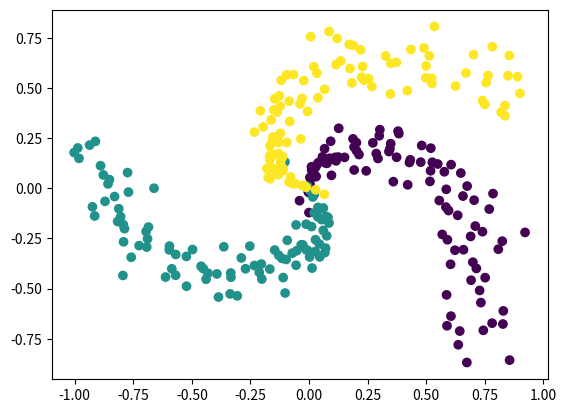
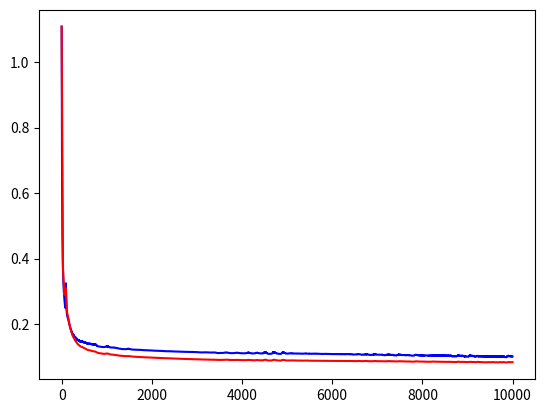

Source code (Python) for these figures, in order:
import numpy as np
import matplotlib.pyplot as plt

# Generador basado en ejemplo del curso CS231 de Stanford: 
# CS231n Convolutional Neural Networks for Visual Recognition
# (https://cs231n.github.io/neural-networks-case-study/)
def generar_datos_clasificacion(cantidad_ejemplos, cantidad_clases):
    FACTOR_ANGULO = 0.79
    AMPLITUD_ALEATORIEDAD = 0.1

    # Calculamos la cantidad de puntos por cada clase, asumiendo la misma cantidad para cada 
    # una (clases balanceadas)
    n = int(cantidad_ejemplos / cantidad_clases)

    # Entradas: 2 columnas (x1 y x2) que son las coordenadas del punto
    x = np.zeros((cantidad_ejemplos, 2))
    # Salida deseada ("target"): 1 columna que contendra la clase correspondiente (codificada como un entero)
    t = np.zeros(cantidad_ejemplos, dtype="uint8")  # 1 columna: la clase correspondiente (t -> "target")

    randomgen = np.random.default_rng()

    # Por cada clase (que va de 0 a cantidad_clases)...
    for clase in range(cantidad_clases):
        # Tomando la ecuacion parametrica del circulo (x = r * cos(t), y = r * sin(t)), generamos 
        # radios distribuidos uniformemente entre 0 y 1 para la clase actual, y agregamos un poco de
        # aleatoriedad

        #La aleatoriedad se agrega a través de una distribución normal con desviación estándar 1. Esta 
        #devuelve n=100 puntos de la distribución, que se suman a los n=100 radios constantes sacados
        #del primer término
        radios = np.linspace(0, 1, n) + AMPLITUD_ALEATORIEDAD * randomgen.standard_normal(size=n)

        # ... y angulos distribuidos tambien uniformemente, con un desfasaje por cada clase
        angulos = np.linspace(clase * np.pi * FACTOR_ANGULO, (clase + 1) * np.pi * FACTOR_ANGULO, n)
        #Nótese que no hay un término independiente que introduzca aleatoriedad en la elección del ángulo.
        #Esto implica que el ángulo es lo que determina que un punto sea parte de una clase o no
        #Por lo tanto, la clasificación correcta de un punto depende realmente sólo de clase

        # Generamos un rango con los subindices de cada punto de esta clase. Este rango se va
        # desplazando para cada clase: para la primera clase los indices estan en [0, n-1], para
        # la segunda clase estan en [n, (2 * n) - 1], etc.
        indices = range(clase * n, (clase + 1) * n)

        # Generamos las "entradas", los valores de las variables independientes. Las variables:
        # radios, angulos e indices tienen n elementos cada una, por lo que le estamos agregando
        # tambien n elementos a la variable x (que incorpora ambas entradas, x1 y x2)
        x1 = radios * np.sin(angulos)
        x2 = radios * np.cos(angulos)
        x[indices] = np.c_[x1, x2]

        # Guardamos el valor de la clase que le vamos a asociar a las entradas x1 y x2 que acabamos
        # de generar
        t[indices] = clase #Los primeros n deberían ser 0, los otros 100 1 y así

    return x, t


def inicializar_pesos(n_entrada, n_capa_2, n_capa_3):
    randomgen = np.random.default_rng()

    w1 = 0.1 * randomgen.standard_normal((n_entrada, n_capa_2))
    b1 = 0.1 * randomgen.standard_normal((1, n_capa_2))

    w2 = 0.1 * randomgen.standard_normal((n_capa_2, n_capa_3))
    b2 = 0.1 * randomgen.standard_normal((1,n_capa_3))

    return {"w1": w1, "b1": b1, "w2": w2, "b2": b2}


def ejecutar_adelante(x, pesos):
    # Funcion de entrada (a.k.a. "regla de propagacion") para la primera capa oculta
    z = x.dot(pesos["w1"]) + pesos["b1"]

    # Funcion de activacion ReLU para la capa oculta (h -> "hidden")
    h = np.maximum(0, z)

    # Salida de la red (funcion de activacion lineal). Esto incluye la salida de todas
    # las neuronas y para todos los ejemplos proporcionados
    y = h.dot(pesos["w2"]) + pesos["b2"]

    return {"z": z, "h": h, "y": y}


def clasificar(x, pesos):
    # Corremos la red "hacia adelante"
    resultados_feed_forward = ejecutar_adelante(x, pesos)
    
    # Buscamos la(s) clase(s) con scores mas altos (en caso de que haya mas de una con 
    # el mismo score estas podrian ser varias). Dado que se puede ejecutar en batch (x 
    # podria contener varios ejemplos), buscamos los maximos a lo largo del axis=1 
    # (es decir, por filas)
    max_scores = np.argmax(resultados_feed_forward["y"], axis=1)

    # Tomamos el primero de los maximos (podria usarse otro criterio, como ser eleccion aleatoria)
    # Nuevamente, dado que max_scores puede contener varios renglones (uno por cada ejemplo),
    # retornamos la primera columna
    try:
        return max_scores[:, 0]
    except:
        return max_scores[:]

# x: n entradas para cada uno de los m ejemplos(nxm)
# t: salida correcta (target) para cada uno de los m ejemplos (m x 1)
# pesos: pesos (W y b)
def train(x, t, pesos, learning_rate, epochs, validacion = False, ejemplosVal = 300, periodoVal = 20):
    # Cantidad de filas (i.e. cantidad de ejemplos)
    m = np.size(x, 0) 
    trainingLoss = []
    validationLoss = []
    
    if(validacion):   
        xVal, tVal = generar_datos_clasificacion(cantidad_ejemplos=ejemplosVal, cantidad_clases=3)
        mVal = np.size(xVal, 0)
    for i in range(epochs):
        # Ejecucion de la red hacia adelante
        resultados_feed_forward = ejecutar_adelante(x, pesos)
        y = resultados_feed_forward["y"]
        h = resultados_feed_forward["h"]
        z = resultados_feed_forward["z"]

        # LOSS
        # a. Exponencial de todos los scores
        exp_scores = np.exp(y)

        # b. Suma de todos los exponenciales de los scores, fila por fila (ejemplo por ejemplo).
        #    Mantenemos las dimensiones (indicamos a NumPy que mantenga la segunda dimension del
        #    arreglo, aunque sea una sola columna, para permitir el broadcast correcto en operaciones
        #    subsiguientes)
        sum_exp_scores = np.sum(exp_scores, axis=1, keepdims=True)

        # c. "Probabilidades": normalizacion de las exponenciales del score de cada clase (dividiendo por 
        #    la suma de exponenciales de todos los scores), fila por fila
        p = exp_scores / sum_exp_scores

        # d. Calculo de la funcion de perdida global. Solo se usa la probabilidad de la clase correcta, 
        #    que tomamos del array t ("target")
        loss = (1 / m) * np.sum( -np.log( p[range(m), t] ))
        trainingLoss.append(loss)
        # Mostramos solo cada 1000 epochs
        if i %1000 == 0:
            print("Loss epoch", i, ":", loss)

        #------------------------------------------------------------
        #----------- HECHO POR ESTUDIANTE. VALIDACION----------------
        #------------------------------------------------------------

        if i %periodoVal == 0 and validacion: 
            feedForward_Val = ejecutar_adelante(xVal,pesos)
            yVal = feedForward_Val["y"]
            exp_scores_Val = np.exp(yVal)
            sum_exp_scores_Val = np.sum(exp_scores_Val, axis=1, keepdims=True)
            pVal = exp_scores_Val / sum_exp_scores_Val
            lossVal = (1 / m) * np.sum( -np.log( pVal[range(mVal), tVal] ))
            validationLoss.append(lossVal)

            if (i >epochs*0.3): #Se debería cambiar cuando se cambia la cantidad de epochs.
                #Si hay 10000 epochs, se hace el factor 0.1. Si es mayor, deberíamos tener un 
                #factor más alto. También el freno debería ser cambiado, tal vez
                numValidacion = (validationLoss[-1]-validationLoss[-2])
                derivadaVal = numValidacion/0.01
                freno = ((validationLoss[-1]-min(validationLoss))/validationLoss[-1])*100
                #Al cambiar el valor límite del freno para detener  el programa, hay que recordar
                #que mientras mayor sea éste, peores van a ser los pesos en la red neuronal que
                #se usen en el test
                if (freno > 5) and derivadaVal>0:
                    return trainingLoss, validationLoss
            
        # Extraemos los pesos a variables locales
        w1 = pesos["w1"]
        b1 = pesos["b1"]
        w2 = pesos["w2"]
        b2 = pesos["b2"]

        #Ajustamos los pesos: Backpropagation
        dL_dy = p                # Para todas las salidas, L' = p (la probabilidad)...
        dL_dy[range(m), t] -= 1  # ... excepto para la clase correcta
        dL_dy /= m

        dL_dw2 = h.T.dot(dL_dy)                         # Ajuste para w2
        dL_db2 = np.sum(dL_dy, axis=0, keepdims=True)   # Ajuste para b2

        dL_dh = dL_dy.dot(w2.T)
        
        dL_dz = dL_dh       # El calculo dL/dz = dL/dh * dh/dz. La funcion "h" es la funcion de activacion de la capa oculta,
        dL_dz[z <= 0] = 0   # para la que usamos ReLU. La derivada de la funcion ReLU: 1(z > 0) (0 en otro caso)

        dL_dw1 = x.T.dot(dL_dz)                         # Ajuste para w1
        dL_db1 = np.sum(dL_dz, axis=0, keepdims=True)   # Ajuste para b1

        # Aplicamos el ajuste a los pesos
        w1 += -learning_rate * dL_dw1
        b1 += -learning_rate * dL_db1
        w2 += -learning_rate * dL_dw2
        b2 += -learning_rate * dL_db2

        # Actualizamos la estructura de pesos
        # Extraemos los pesos a variables locales
        pesos["w1"] = w1
        pesos["b1"] = b1
        pesos["w2"] = w2
        pesos["b2"] = b2
    if(validacion):
        return trainingLoss, validationLoss
    else:
        return trainingLoss     

def iniciar(numero_clases, numero_ejemplos, graficar_datos, validacion = False, periodoVal=20 ):
    # Generamos datos
    x, t = generar_datos_clasificacion(numero_ejemplos, numero_clases)

    # Graficamos los datos si es necesario
    if graficar_datos:
        # Parametro: "c": color (un color distinto para cada clase en t)
        plt.scatter(x[:, 0], x[:, 1], c=t)
        plt.show()

    # Inicializa pesos de la red
    NEURONAS_CAPA_OCULTA = 100
    NEURONAS_ENTRADA = 2
    #Recordamos que en un problema de clasificación, la cantidad de neuronas de salida coincide con el número
    #de clases
    pesos = inicializar_pesos(n_entrada=NEURONAS_ENTRADA, n_capa_2=NEURONAS_CAPA_OCULTA, n_capa_3=numero_clases)

    # Entrena
    LEARNING_RATE=1
    EPOCHS=10000
    if validacion:
        trainingLoss, validationLoss = train(x, t, pesos, LEARNING_RATE, EPOCHS, True, periodoVal=periodoVal) 
    else: 
        trainingLoss = train(x, t, pesos, LEARNING_RATE, EPOCHS)
    if validacion:
        fig,ax = plt.subplots()
        trainX = [i for i in range(len(trainingLoss))]
        espaciamiento = (len(trainingLoss)/periodoVal)
        if(isinstance(espaciamiento,int) == False):
            espaciamiento =int(espaciamiento)+1
        valX = np.linspace(0,trainX[-1],espaciamiento)
        #[i*int(len(trainX)/len(validationLoss)) for i in range(len(validationLoss))]
        ax.plot(trainX,trainingLoss,'b',valX,validationLoss,'r')
        plt.show()
    else:
        fig,ax = plt.subplots()
        trainX = [i for i in range(len(trainingLoss))]
        ax.plot(trainX,trainingLoss,'b')
        plt.show()
    predicted_class = clasificar(x,pesos)
    print ('Precision de entrenamiento: %.2f'  % (np.mean(predicted_class == t)))
    return pesos
print('Entrenando red neuronal...')
pesos = iniciar(numero_clases=3, numero_ejemplos=300, graficar_datos=True, validacion=True, periodoVal=30)
print('Clasificando elementos de test...')
x,t = generar_datos_clasificacion(cantidad_ejemplos=300,cantidad_clases=3)
predicted_class = clasificar(x,pesos)
b = predicted_class == t
print ('Precision de testeo: %.2f'  % (np.mean(b)))
pass
